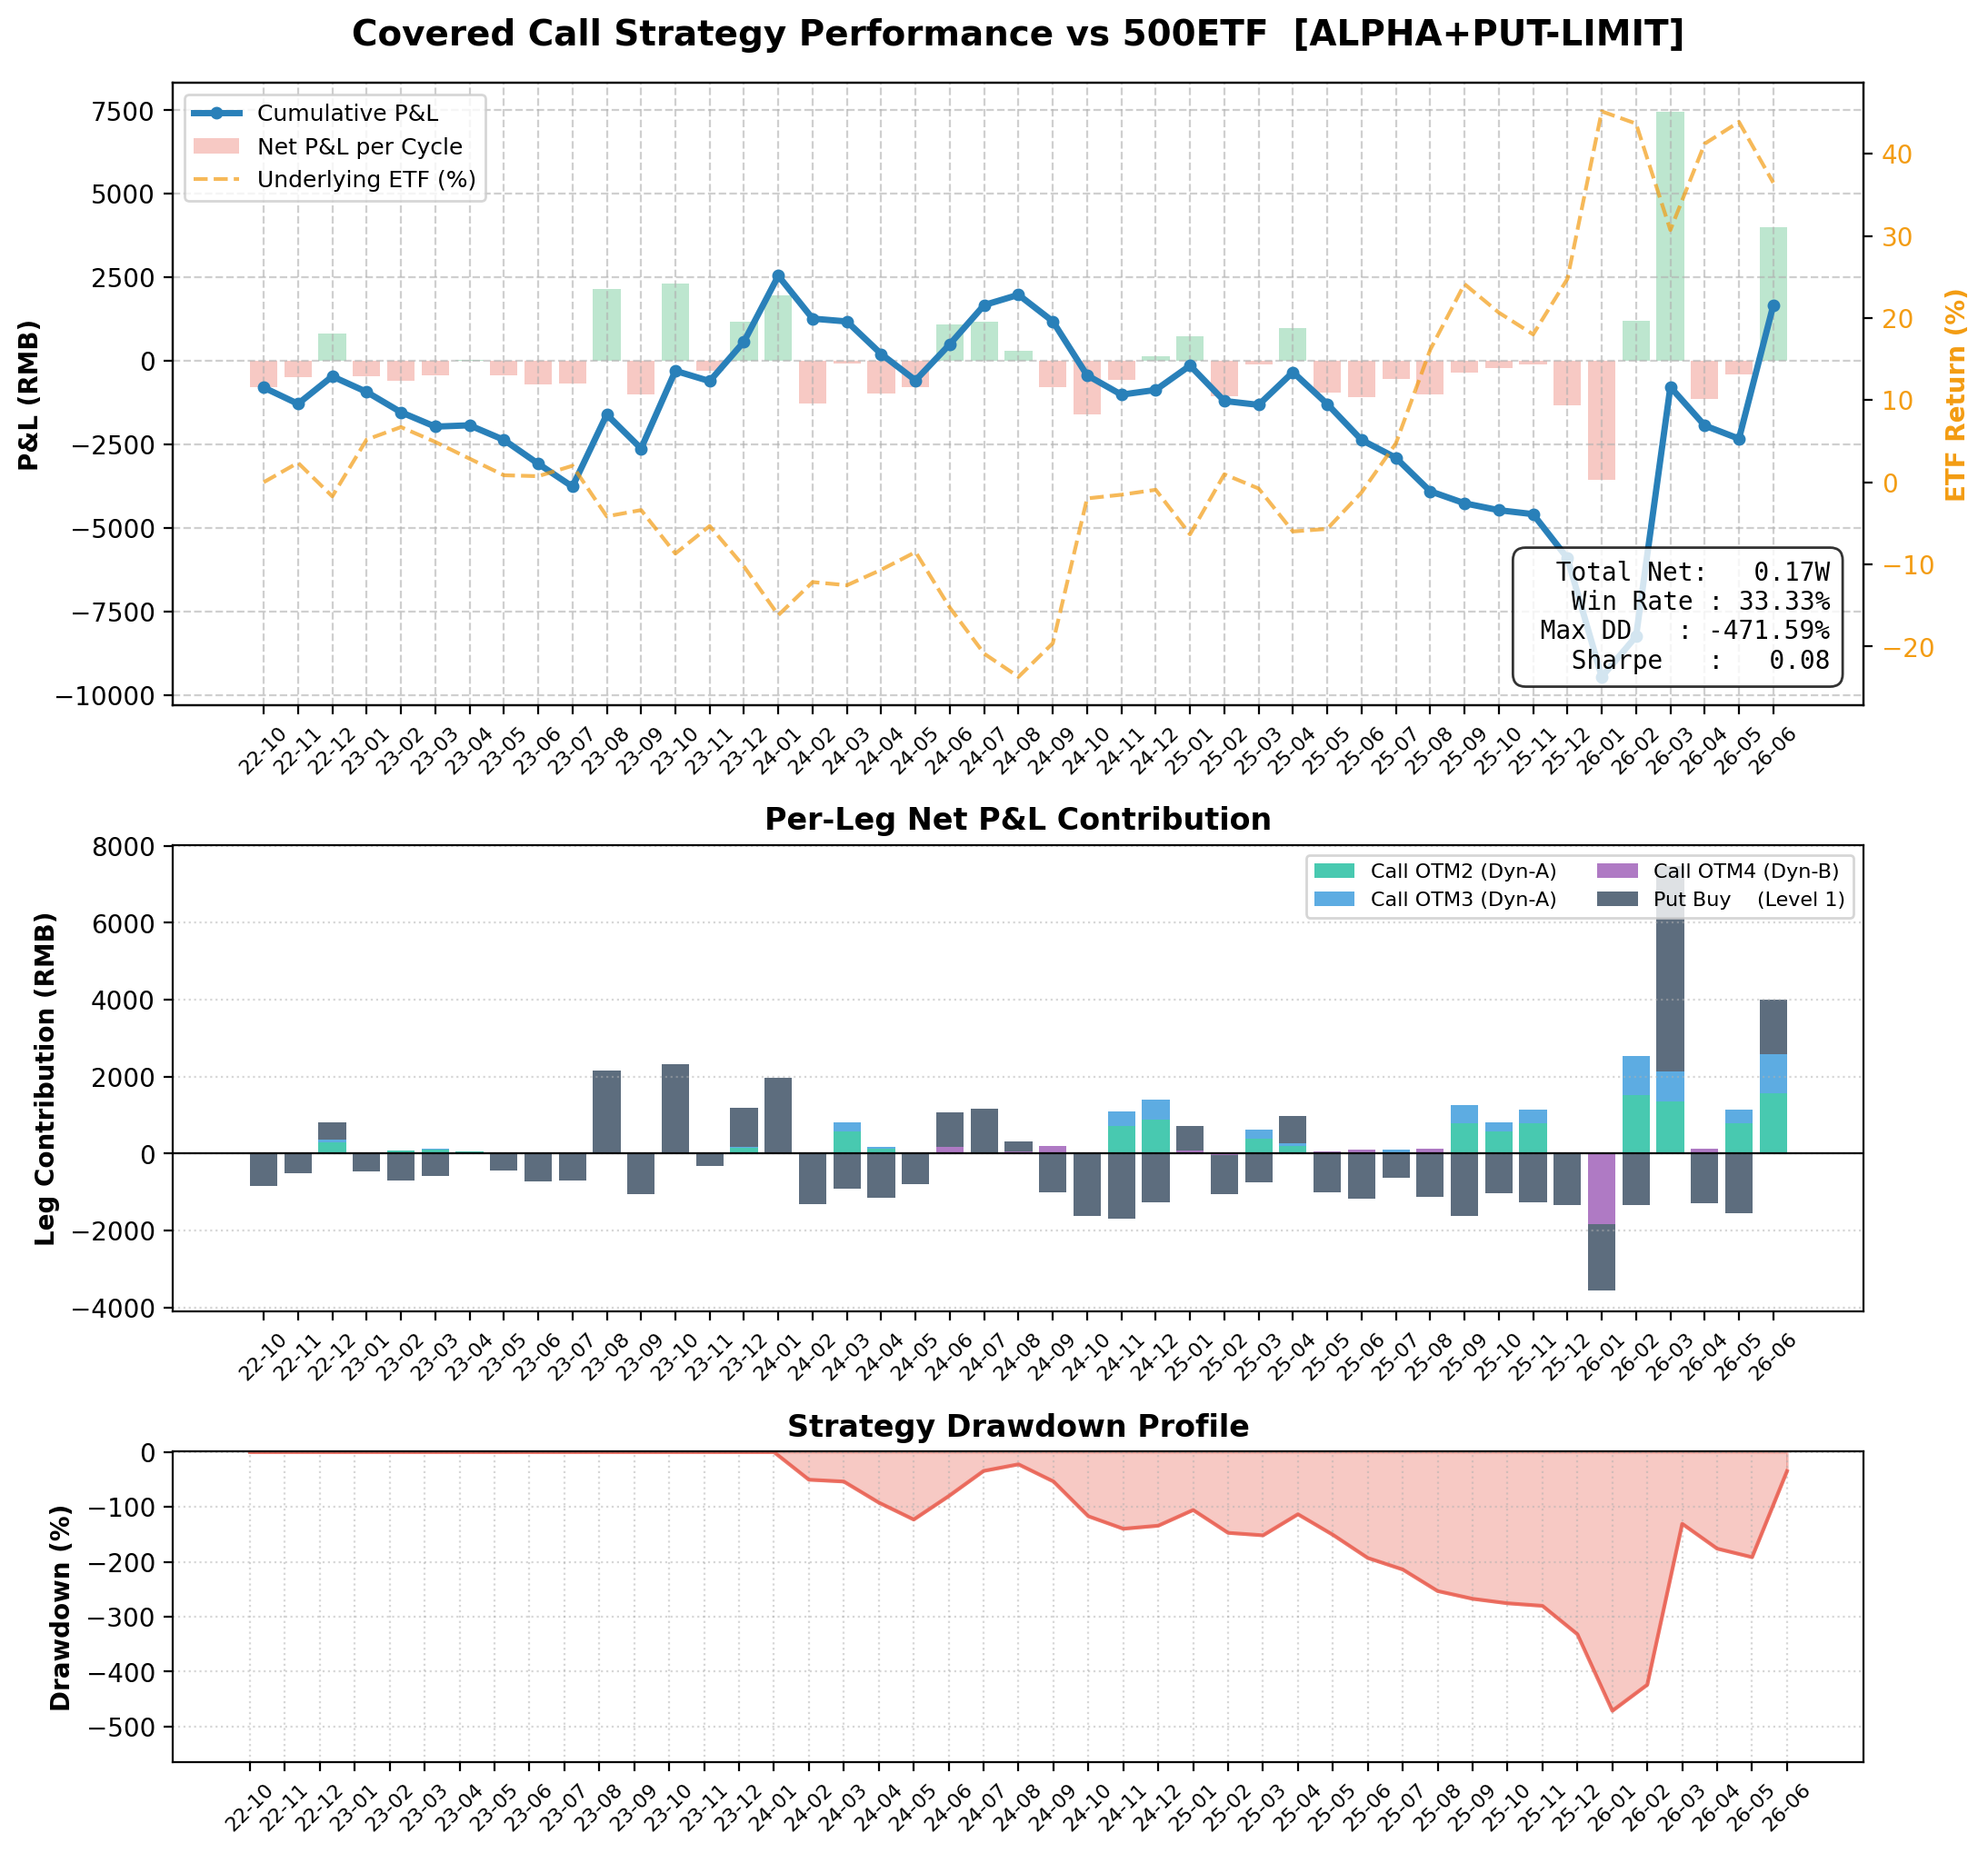

Values plotted in this chart, from the file beside it:
entry_date, expiry_date, etf_entry, iv, ivr, rsi, bbu, filter_passed, filter_would_pass, call_offsets, put_offsets, num_contracts, total_premium, total_net_rmb, put_filled, put_fill_time, put_exec_px, put_limit_px, put_trigger_val, Call_OTM4_(Dyn-B)_contract, Call_OTM4_(Dyn-B)_K, Call_OTM4_(Dyn-B)_side, Call_OTM4_(Dyn-B)_exec_px, Call_OTM4_(Dyn-B)_premium
2022-09-19, 2022-10-26, 5.919, 0.1748, 0.0, 21.54, 7.474, True, False, 4, 1+1, 1, -794.1, -798.1, True, 2022-09-19 09:55:00, 0.0835, 0.0835, -0.0636, 10004504, 6.75, sell, 0.0041, 41.16
2022-10-27, 2022-11-23, 5.969, 0.2077, 0.6011, 46.67, 6.107, True, False, 4, 1+1, 1, -484.3, -488.3, True, 2022-10-27 10:40:00, 0.0513, 0.0513, -0.0139, 10004522, 6.75, sell, 0.0028, 28.42
2022-11-24, 2022-12-28, 6.13, 0.1848, 0.2309, 52.04, 6.356, True, True, 2+3, 1+1, 1, -332.3, 821.1, True, 2022-11-24 09:40:00, 0.0713, 0.0713, -0.0212, , , , , 
2022-12-29, 2023-01-30, 5.881, 0.1533, 0.0527, 35.83, 6.355, True, False, 4, 1+1, 1, -460.6, -464.6, True, 2022-12-29 10:40:00, 0.0468, 0.0468, -0.1513, 10004821, 6.75, sell, 0.0008, 7.84
2023-01-31, 2023-02-22, 6.303, 0.1676, 0.2737, 74.6, 6.345, True, True, 2+3, 1+1, 1, -600.9, -606.9, True, 2023-01-31 09:40:00, 0.0696, 0.0696, -0.1191, , , , , 
2023-02-23, 2023-03-22, 6.378, 0.1413, 0.0476, 59.51, 6.44, True, True, 2+3, 1+1, 1, -426.2, -432.2, True, 2023-02-23 09:45:00, 0.057, 0.057, -0.0284, , , , , 
2023-03-23, 2023-04-26, 6.316, 0.1263, 0.0, 53.77, 6.455, True, True, 2+3, 1+1, 1, -863.6, 39.75, True, 2023-03-23 13:20:00, 0.093, 0.093, -0.1535, , , , , 
2023-04-27, 2023-05-24, 6.185, 0.1403, 0.1901, 35.98, 6.591, True, False, 4, 1+1, 1, -431.7, -435.7, True, 2023-04-27 09:45:00, 0.044, 0.044, -0.1175, 10005304, 7.0, sell, 0.0008, 7.84
2023-05-25, 2023-06-28, 6.02, 0.1418, 0.2011, 30.65, 6.301, True, False, 4, 1+1, 1, -709.6, -713.6, True, 2023-05-25 09:35:00, 0.0717, 0.0717, -0.0597, 10004723, 7.0, sell, 0.0008, 7.84
2023-06-29, 2023-07-26, 6.022, 0.1353, 0.1531, 41.36, 6.231, True, False, 4, 1+1, 1, -682.6, -686.6, True, 2023-06-29 09:45:00, 0.0687, 0.0687, -0.0722, 10005443, 7.0, sell, 0.0005, 4.9
2023-07-27, 2023-08-23, 6.065, 0.1284, 0.1014, 47.31, 6.166, True, False, 4, 1+1, 1, -457.3, 2158, True, 2023-07-27 09:40:00, 0.0461, 0.0461, -0.0269, 10005687, 7.0, sell, 0.0004, 3.92
2023-08-24, 2023-09-27, 5.754, 0.1774, 0.4648, 28.52, 6.37, True, False, 4, 1+1, 1, -1013, -1017, True, 2023-08-24 13:05:00, 0.1039, 0.1039, -0.0975, 10005147, 6.75, sell, 0.0025, 25.48
2023-09-28, 2023-10-25, 5.792, 0.1425, 0.2059, 45.26, 5.927, True, False, 4, 1+1, 1, -499.6, 2326, True, 2023-10-09 10:25:00, 0.051, 0.051, -0.148, 10005957, 6.75, sell, 0.0011, 10.78
2023-10-26, 2023-11-22, 5.491, 0.135, 0.1509, 34.33, 5.931, True, False, 4, 1+1, 1, -305.2, -309.2, True, 2023-10-26 09:45:00, 0.0323, 0.0323, -0.0776, 10006067, 6.25, sell, 0.0018, 17.64
2023-11-23, 2023-12-27, 5.719, 0.1217, 0.1178, 52.73, 5.796, True, True, 2+3, 1+1, 1, -90.48, 1183, True, 2023-11-23 14:05:00, 0.0271, 0.0271, -0.3443, , , , , 
2023-12-28, 2024-01-24, 5.475, 0.1449, 0.316, 43.86, 5.733, True, False, 4, 1+1, 1, -344.9, 1970, True, 2023-12-28 09:55:00, 0.0356, 0.0356, -0.3289, 10006315, 6.25, sell, 0.0011, 10.78
2024-01-25, 2024-02-28, 5.166, 0.1732, 0.3758, 43.7, 5.623, True, False, 4, 1+1, 1, -1278, -1282, True, 2024-01-25 10:20:00, 0.1308, 0.1308, -0.1504, 10006544, 6.0, sell, 0.003, 30.38
2024-02-29, 2024-03-27, 5.431, 0.2763, 0.8741, 60.49, 5.598, True, True, 2+3, 1+1, 1, -218.7, -85.26, True, 2024-02-29 10:40:00, 0.1035, 0.1035, -0.3429, , , , , 
2024-03-28, 2024-04-24, 5.303, 0.2052, 0.5048, 44.9, 5.653, True, True, 2+3, 1+1, 1, -969, -975, True, 2024-03-28 10:05:00, 0.1141, 0.1141, -0.1475, , , , , 
2024-04-25, 2024-05-22, 5.341, 0.1732, 0.3393, 47.51, 5.506, True, False, 4, 1+1, 1, -783.9, -787.9, True, 2024-04-25 10:00:00, 0.0789, 0.0789, -0.0285, 10007079, 6.25, sell, 0.0005, 4.9
2024-05-23, 2024-06-26, 5.383, 0.1779, 0.3634, 41.74, 5.712, True, False, 4, 1+1, 1, -691.6, 1084, False, , 0.0867, 0.0425, -0.0152, 10007284, 5.75, sell, 0.0175, 175.4
2024-06-27, 2024-07-24, 4.988, 0.1807, 0.3781, 29.44, 5.441, True, False, 4, 1+1, 1, -455, 1170, True, 2024-06-27 09:35:00, 0.0475, 0.0475, -0.0254, 10007374, 5.75, sell, 0.002, 19.6
2024-07-25, 2024-08-28, 4.731, 0.1538, 0.2383, 29.05, 5.097, True, False, 4, 1+1, 1, -1008, 307.8, True, 2024-07-25 10:55:00, 0.1057, 0.1057, -0.1068, 10007492, 5.25, sell, 0.0049, 49.0
2024-08-29, 2024-09-25, 4.632, 0.1561, 0.2503, 38.44, 4.915, True, False, 4, 1+1, 1, -790.8, -794.8, True, 2024-08-29 10:40:00, 0.0986, 0.0986, -0.2529, 10006768, 4.823, sell, 0.0208, 211.1
2024-09-26, 2024-10-23, 5.061, 0.2395, 0.6831, 73.64, 4.893, True, False, 4, 1+1, 1, -1613, -1615, True, 2024-09-26 13:15:00, 0.1613, 0.1613, -0.3141, , , , , 
2024-10-24, 2024-11-27, 5.818, 0.274, 0.3139, 64.16, 6.476, True, True, 2+3, 1+1, 1, -573.9, -579.9, True, 2024-10-24 09:35:00, 0.1685, 0.1685, -0.0543, , , , , 
2024-11-28, 2024-12-25, 5.858, 0.2179, 0.208, 46.93, 6.5, True, True, 2+3, 1+1, 1, 147.8, 141.8, True, 2024-11-28 09:35:00, 0.1256, 0.1256, -0.0165, , , , , 
2024-12-26, 2025-01-22, 5.977, 0.2034, 0.1498, 49.27, 6.164, True, False, 4, 1+1, 1, -696.1, 729.3, True, 2024-12-26 09:40:00, 0.0784, 0.0784, -0.1108, 10008434, 6.75, sell, 0.0088, 88.2
2025-01-23, 2025-02-26, 5.584, 0.2252, 0.182, 42.02, 5.974, True, False, 4, 1+1, 1, -606.5, -1061, True, 2025-01-23 09:35:00, 0.1016, 0.1016, -0.0077, 10008737, 6.0, sell, 0.041, 409.6
2025-02-27, 2025-03-26, 6.029, 0.1466, 0.0258, 61.03, 6.177, True, True, 2+3, 1+1, 1, -699.1, -115.7, True, 2025-02-27 09:35:00, 0.132, 0.132, -0.0379, , , , , 
2025-03-27, 2025-04-23, 5.956, 0.139, 0.0108, 48.32, 6.149, True, True, 2+3, 1+1, 1, -234.8, 978.6, True, 2025-03-27 10:35:00, 0.0518, 0.0518, -0.1069, , , , , 
2025-04-24, 2025-05-28, 5.605, 0.1426, 0.0842, 43.43, 6.027, True, False, 4, 1+1, 1, -950, -954, True, 2025-04-24 09:40:00, 0.1004, 0.1004, -0.0206, 10009093, 6.5, sell, 0.0054, 53.9
2025-05-29, 2025-06-25, 5.727, 0.1396, 0.0787, 52.5, 5.825, True, False, 4, 1+1, 1, -1072, -1076, True, 2025-05-29 09:45:00, 0.1149, 0.1149, -0.1754, 10008303, 6.149, sell, 0.0095, 96.63
2025-06-26, 2025-07-23, 5.888, 0.1528, 0.103, 61.41, 5.899, True, True, 2+3, 1+1, 1, -328, -534, True, 2025-06-26 09:35:00, 0.0614, 0.0614, -0.0283, , , , , 
2025-07-24, 2025-08-27, 6.363, 0.1559, 0.1088, 80.63, 6.335, True, False, 4, 1+1, 1, -996.9, -1001, True, 2025-07-24 13:10:00, 0.1128, 0.1128, -0.2832, 10009613, 7.25, sell, 0.0131, 131.3
2025-08-28, 2025-09-24, 7.104, 0.2236, 0.2342, 77.37, 7.178, True, True, 2+3, 1+1, 1, -353.7, -359.7, True, 2025-08-29 10:25:00, 0.1622, 0.1622, -0.2979, , , , , 
2025-09-25, 2025-10-22, 7.441, 0.1871, 0.1666, 68.38, 7.524, True, True, 2+3, 1+1, 1, -460.9, -207.4, True, 2025-09-25 09:35:00, 0.1279, 0.1279, -0.0265, , , , , 
2025-10-23, 2025-11-26, 7.249, 0.1831, 0.2642, 50.23, 7.614, True, True, 2+3, 1+1, 1, -112.7, -118.7, True, 2025-10-23 09:35:00, 0.1257, 0.1257, -0.0358, , , , , 
2025-11-27, 2025-12-24, 7.05, 0.1438, 0.181, 39.85, 7.624, True, False, 4, 1+1, 1, -1315, -1319, True, 2025-11-27 09:35:00, 0.1335, 0.1335, -0.0183, 10009829, 8.0, sell, 0.0021, 20.58
2025-12-25, 2026-01-28, 7.534, 0.1516, 0.2112, 64.59, 7.48, True, False, 4, 1+1, 1, -1637, -3551, True, 2025-12-25 13:15:00, 0.1712, 0.1712, -0.1328, 10010625, 8.5, sell, 0.0074, 74.48
2026-01-29, 2026-02-25, 8.591, 0.2285, 0.5095, 68.65, 8.902, True, True, 2+3, 1+1, 1, 1216, 1210, True, 2026-01-29 09:40:00, 0.1334, 0.1334, -0.0262, , , , , 
2026-02-26, 2026-03-25, 8.63, 0.1984, 0.393, 61.06, 8.795, True, True, 2+3, 1+1, 1, 733.9, 7467, True, 2026-02-26 13:10:00, 0.1417, 0.1417, -0.0226, , , , , 
2026-03-26, 2026-04-22, 7.7, 0.2265, 0.5021, 36.94, 8.898, True, False, 4, 1+1, 1, -1149, -1153, True, 2026-03-26 09:35:00, 0.1288, 0.1288, -0.0081, 10011143, 8.5, sell, 0.0139, 139.2
2026-04-23, 2026-05-27, 8.375, 0.1958, 0.3982, 59.92, 8.562, True, True, 2+3, 1+1, 1, -389.8, -395.8, True, 2026-04-23 09:35:00, 0.1548, 0.1548, -0.0082, , , , , 
2026-05-28, 2026-06-24, 8.649, 0.2103, 0.4406, 53.07, 9.026, True, True, 2+3, 1+1, 1, 709.9, 3993, True, 2026-05-28 13:40:00, 0.1869, 0.1869, -0.21, , , , , 
